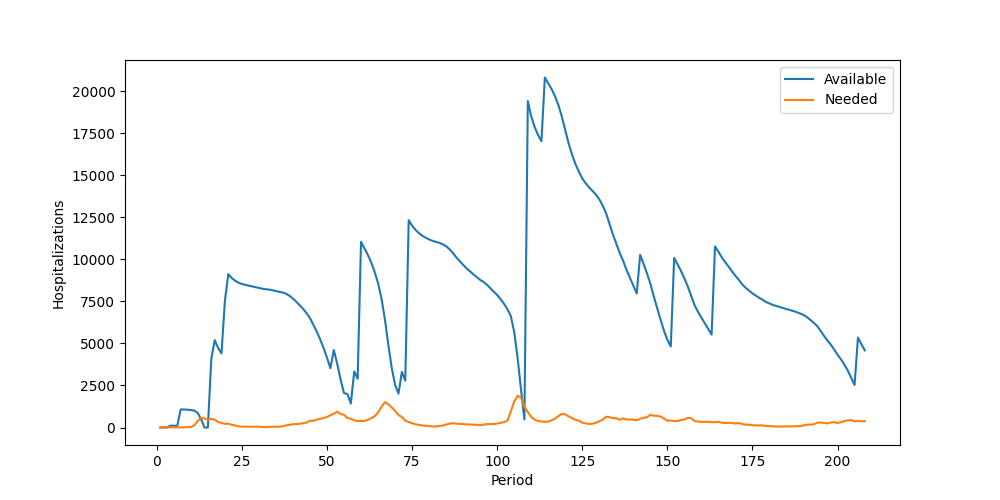

Data behind this chart, as committed beside it:
Period, Inventory, Arrived, Available, Needed, Succeeded, Failed, Lost
1, 5, 0, 5, 0, 0, 0, 0
2, 5, 0, 5, 0, 0, 0, 0
3, 5, 0, 5, 5, 5, 0, 0
4, 0, 110, 110, 6, 6, 0, 0
5, 104, 0, 104, 5, 5, 0, 0
6, 99, 0, 99, 9, 9, 0, 0
7, 90, 985, 1075, 6, 6, 0, 0
8, 1069, 0, 1069, 7, 7, 0, 0
9, 1062, 0, 1062, 25, 25, 0, 0
10, 1037, 0, 1037, 32, 32, 0, 0
11, 1005, 0, 1005, 134, 134, 0, 0
12, 871, 0, 871, 377, 377, 0, 0
13, 494, 0, 494, 581, 494, 87, 0
14, 0, 0, 0, 534, 0, 534, 0
15, 0, 0, 0, 465, 0, 465, 0
16, 0, 4066, 4066, 519, 519, 0, 0
17, 3547, 1648, 5195, 461, 461, 0, 0
18, 4734, 0, 4734, 332, 332, 0, 0
19, 4402, 0, 4402, 274, 274, 0, 0
20, 4128, 3406, 7534, 214, 214, 0, 0
21, 7320, 1799, 9119, 230, 230, 0, 0
22, 8889, 0, 8889, 158, 158, 0, 0
23, 8731, 0, 8731, 122, 122, 0, 0
24, 8609, 0, 8609, 70, 70, 0, 0
25, 8539, 0, 8539, 55, 55, 0, 0
26, 8484, 0, 8484, 47, 47, 0, 0
27, 8437, 0, 8437, 46, 46, 0, 0
28, 8391, 0, 8391, 47, 47, 0, 0
29, 8344, 0, 8344, 40, 40, 0, 0
30, 8304, 0, 8304, 49, 49, 0, 0
31, 8255, 0, 8255, 32, 32, 0, 0
32, 8223, 0, 8223, 20, 20, 0, 0
33, 8203, 0, 8203, 39, 39, 0, 0
34, 8164, 0, 8164, 48, 48, 0, 0
35, 8116, 0, 8116, 41, 41, 0, 0
36, 8075, 0, 8075, 47, 47, 0, 0
37, 8028, 0, 8028, 71, 71, 0, 0
38, 7957, 0, 7957, 129, 129, 0, 0
39, 7828, 0, 7828, 156, 156, 0, 0
40, 7672, 0, 7672, 196, 196, 0, 0
41, 7476, 0, 7476, 207, 207, 0, 0
42, 7269, 0, 7269, 218, 218, 0, 0
43, 7051, 0, 7051, 253, 253, 0, 0
44, 6798, 0, 6798, 293, 293, 0, 0
45, 6505, 0, 6505, 405, 405, 0, 0
46, 6100, 0, 6100, 399, 399, 0, 0
47, 5701, 0, 5701, 464, 464, 0, 0
48, 5237, 0, 5237, 514, 514, 0, 0
49, 4723, 0, 4723, 572, 572, 0, 0
50, 4151, 0, 4151, 625, 625, 0, 0
51, 3526, 0, 3526, 733, 733, 0, 0
52, 2793, 1816, 4609, 818, 818, 0, 0
53, 3791, 0, 3791, 940, 940, 0, 0
54, 2851, 0, 2851, 806, 806, 0, 0
55, 2045, 0, 2045, 757, 757, 0, 0
56, 1288, 706, 1994, 565, 565, 0, 0
57, 1429, 0, 1429, 518, 518, 0, 0
58, 911, 2422, 3333, 434, 434, 0, 0
59, 2899, 0, 2899, 383, 383, 0, 0
60, 2516, 8527, 11043, 391, 391, 0, 0
... 148 more rows
